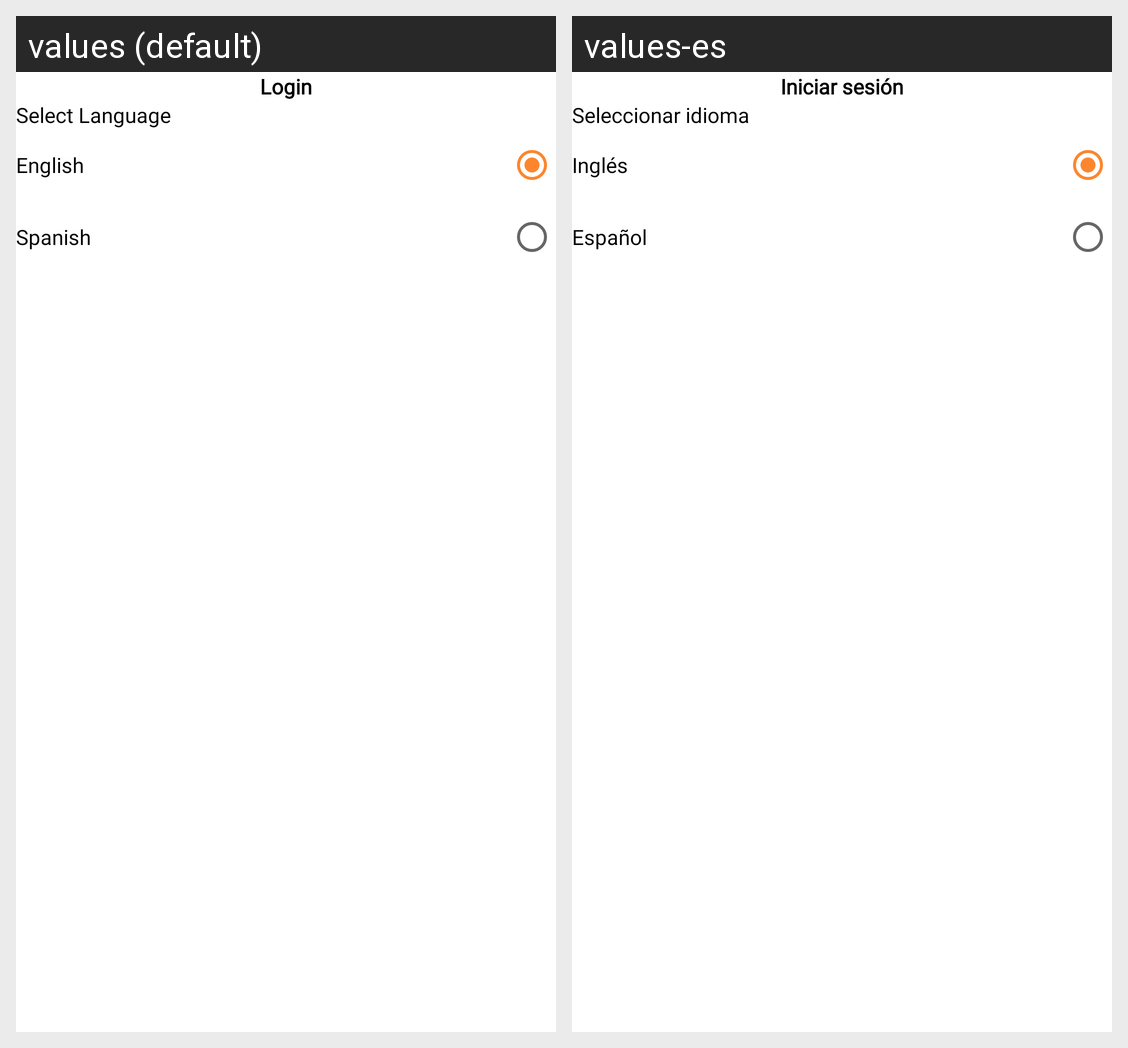

Translations of the strings shown on this Android screen, per locale in the grid:
Android screen res/layout/activity_change_language.xml rendered under 2 locales, left to right: values (default), values-es. Device: Nexus 5 (rendered at 1080×1920; each locale shown at half size, 540×960, under a caption strip naming it); theme Theme.MIcasaApp.
Strings drawn on this screen, with the default value and each locale's value (text and hints the layout hard-codes, and strings that could not be matched under every locale, appear in the picture but are not listed):

select_language
  values: Select Language
  values-es: Seleccionar idioma

english
  values: English
  values-es: Inglés

spanish
  values: Spanish
  values-es: Español

login
  values: Login
  values-es: Iniciar sesión
